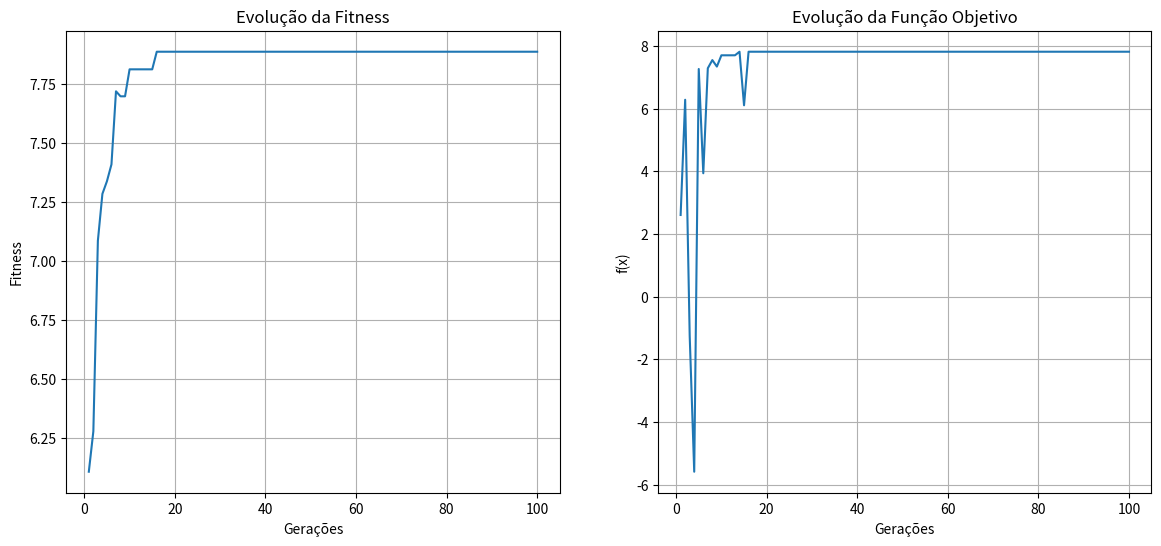

Here is the Python script that generated this plot:
import numpy as np
import matplotlib.pyplot as plt

# Definindo a função Alpine 2 para n=2
def alpine2(x):
    return np.prod(np.sqrt(x) * np.sin(x))

# Parâmetros do algoritmo genético
pop_size = 50           # Tamanho da população
num_generations = 100   # Número de gerações
mutation_rate = 0.1     # Taxa de mutação
crossover_rate = 0.8    # Taxa de crossover
n_dimensions = 2        # Dimensionalidade do problema (n=2)
lower_bound = 0         # Limite inferior para cada variável
upper_bound = 10        # Limite superior para cada variável

# Máximo Global da função
global_max = 2.808 ** n_dimensions
optimal_x = np.array([7.917] * n_dimensions)

# Inicializando a população
population = np.random.uniform(lower_bound, upper_bound, (pop_size, n_dimensions))

# Função de avaliação
def evaluate_population(pop):
    return np.array([alpine2(ind) for ind in pop])

# Função de seleção por torneio
def tournament_selection(pop, fitness, k=3):
    selected_indices = []
    for _ in range(len(pop)):
        participants = np.random.choice(np.arange(len(pop)), k, replace=False)
        best_idx = participants[np.argmax(fitness[participants])]
        selected_indices.append(best_idx)
    return pop[selected_indices]

# Função de crossover
def crossover(parent1, parent2):
    if np.random.rand() < crossover_rate:
        point = np.random.randint(1, n_dimensions)
        child1 = np.concatenate([parent1[:point], parent2[point:]])
        child2 = np.concatenate([parent2[:point], parent1[point:]])
        return child1, child2
    return parent1, parent2

# Função de mutação
def mutate(individual):
    if np.random.rand() < mutation_rate:
        mutation_idx = np.random.randint(n_dimensions)
        individual[mutation_idx] += np.random.uniform(-1, 1)
        # Garantir que os valores estejam dentro dos limites
        individual = np.clip(individual, lower_bound, upper_bound)
    return individual

# Guardando os melhores fitnesses e valores da função objetivo ao longo das gerações
best_fitness_history = []
best_individual_history = []

# Algoritmo genético
for generation in range(num_generations):
    # Avaliação da população
    fitness = evaluate_population(population)
    
    # Seleção
    population = tournament_selection(population, fitness)
    
    # Crossover e Mutação
    new_population = []
    for i in range(0, pop_size, 2):
        parent1 = population[i]
        parent2 = population[i+1 if i+1 < pop_size else 0]
        child1, child2 = crossover(parent1, parent2)
        child1 = mutate(child1)
        child2 = mutate(child2)
        new_population.extend([child1, child2])
    
    # Atualizar a população
    population = np.array(new_population)
    
    # Melhor indivíduo da geração
    best_fitness = np.max(fitness)
    best_individual = population[np.argmax(fitness)]
    
    best_fitness_history.append(best_fitness)
    best_individual_history.append(best_individual)
    
    print(f"Geração {generation + 1}: Melhor Fitness = {best_fitness}, Melhor Indivíduo = {best_individual}")

    # Verifica se o máximo global foi alcançado
    if np.isclose(best_fitness, global_max, atol=1e-2):
        print(f"Máximo global encontrado na geração {generation + 1} com o valor {best_fitness} e o indivíduo {best_individual}")
        break

# Preencher os valores faltantes nas listas
num_executed_generations = len(best_fitness_history)

if num_executed_generations < num_generations:
    best_fitness_history.extend([best_fitness_history[-1]] * (num_generations - num_executed_generations))
    best_individual_history.extend([best_individual_history[-1]] * (num_generations - num_executed_generations))

# Resultados finais
best_fitness = np.max(evaluate_population(population))
best_individual = population[np.argmax(evaluate_population(population))]
print(f"\nMelhor solução encontrada: {best_individual}, Fitness: {best_fitness}")

# Exibir informações adicionais
print("\n--- Informações do Algoritmo Genético ---")
print(f"Tamanho da População: {pop_size}")
print("Forma de Seleção: Seleção por Torneio")
print("Tipo de Crossover: Crossover de um ponto")
print(f"Taxa de Crossover: {crossover_rate}")
print(f"Taxa de Mutação: {mutation_rate}")

# Gráficos
# 1. Gráfico da função de fitness ao longo das gerações
plt.figure(figsize=(14, 6))

plt.subplot(1, 2, 1)
plt.plot(range(1, num_generations + 1), best_fitness_history, label='Fitness')
plt.title('Evolução da Fitness')
plt.xlabel('Gerações')
plt.ylabel('Fitness')
plt.grid(True)

# 2. Gráfico da melhor função objetivo (f(x)) ao longo das gerações
plt.subplot(1, 2, 2)
objective_values = [alpine2(ind) for ind in best_individual_history]
plt.plot(range(1, num_generations + 1), objective_values, label='Função Objetivo')
plt.title('Evolução da Função Objetivo')
plt.xlabel('Gerações')
plt.ylabel('f(x)')
plt.grid(True)

plt.show()
